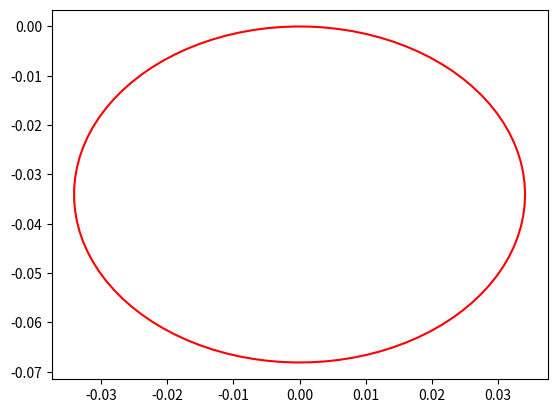
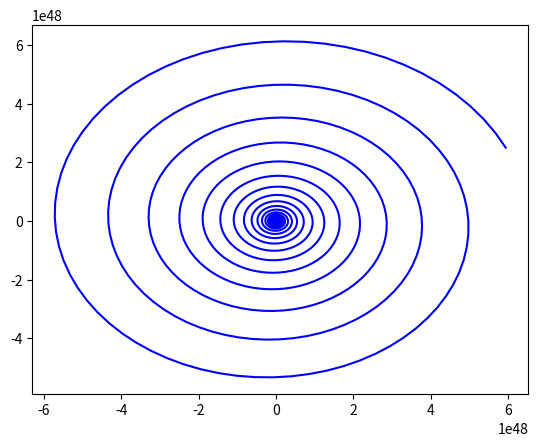
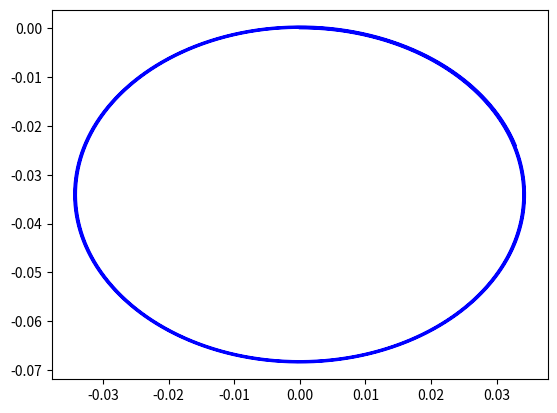
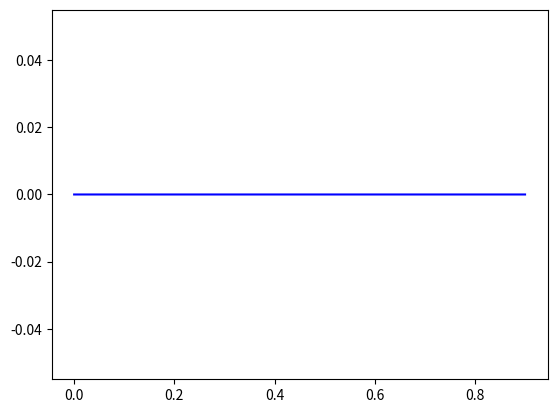
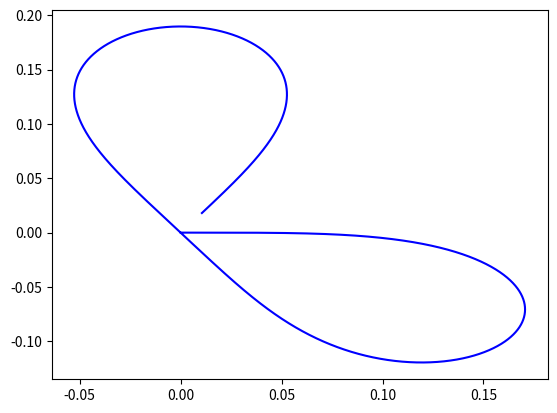
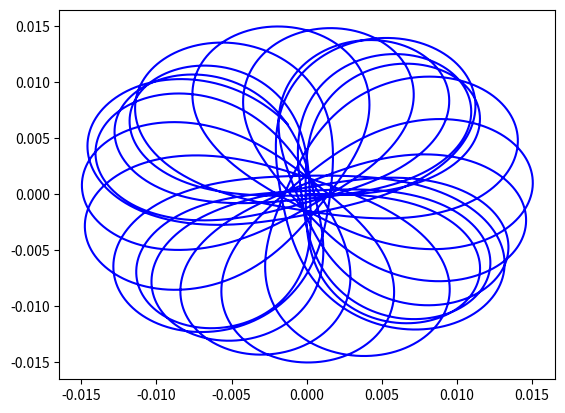

Write the Python code that produced these figures, in order.
import numpy as np
import math
import matplotlib.pyplot as plt

#Sample program, showing how to numerically make little time steps:
#$start by adding in all my necessary constants:
pi = math.pi
me = 9.1*10**(-31)
c = 2.998*10**(8)
qe = 1.602*10**(-19)
a0 = 5.29177* 10**(-11)

#declare an initial speed
v_0 =  [0.1*c, 0, 0]
#declare an initial position:
x_0 =  [0, 0, 0]
#declare a magnetic field, in Tesla:
B_0 = [0, 0, 50*10**(-4)]

#Calculate cyclotron radius
R_cyc = me*np.linalg.norm(v_0)/(np.linalg.norm(B_0)*qe)

#let's make a plot with this circle:
Circ = np.zeros([2,100]);
#increment:
inc = np.arange(100)

Circ[0,:] = R_cyc*np.cos(inc*2*pi/99)
Circ[1,:] = R_cyc*np.sin(inc*2*pi/99)-R_cyc

#First plot is our calculated 'ideal' circle
fig1 = plt.figure()
cp1 = plt.plot(Circ[0,:], Circ[1,:],'r')
plt.show()


#now let's use our time-incremented force equation
#remember F = qv x B
#initialize some arrays:
Motion_r = np.zeros([30000,3], dtype=np.longdouble);
Motion_v = np.zeros([300000,3], dtype=np.longdouble);
Motion_a = np.zeros([300000,3], dtype=np.longdouble);

#initial position
Motion_r[0,:] = x_0;
Motion_v[0,:] = v_0;

##Timestep is here:
delt = 1*10**(-10);
for i in range(0,29999):
    Bhere = [0,0, 50*10**(-4)]
    #Your job to calculated the current acceleration here:
    ai =  qe * np.cross(Motion_v[i,:], Bhere)/me
    #Then use this to change your speed and position:  vnew = vold + a*delt, xnew = xold + vold*delt + 1/2*a*delt^2
    Motion_v[i+1,:] = Motion_v[i,:] + ai * delt;
    Motion_r[i+1,:] = Motion_r[i,:] + Motion_v[i,:] * delt + 0.5* ai * delt**2;

"""
What went wrong is that our electron spirals into itself, when it should have a constant radius.
The timestep is too long compared to the speed of the particle, which lets the 
particle travel much further than it needs to before changing its direction
"""

#second plot is our calculated motion
fig2 = plt.figure()
cp2 = plt.plot(Motion_r[:,0], Motion_r[:,1],'b')
plt.show()

#better timestep
delt = 1*10**(-12);
for i in range(0,29999):
    Bhere = [0,0, 50*10**(-4)]
    ai =  qe * np.cross(Motion_v[i,:], Bhere)/me
    Motion_v[i+1,:] = Motion_v[i,:] + ai * delt;
    Motion_r[i+1,:] = Motion_r[i,:] + Motion_v[i,:] * delt + 0.5* ai * delt**2;


fig3 = plt.figure()
cp3 = plt.plot(Motion_r[:,0], Motion_r[:,1],'b')
plt.show()

#Problem 3
delt = 1*10**(-12);
for i in range(0,29999):
    Bhere = [0,0, 1000*10**(-4)*np.abs(Motion_r[i,1])]
    ai =  qe * np.cross(Motion_v[i,:], Bhere)/me
    Motion_v[i+1,:] = Motion_v[i,:] + ai * delt;
    Motion_r[i+1,:] = Motion_r[i,:] + Motion_v[i,:] * delt + 0.5* ai * delt**2;


fig4 = plt.figure()
cp4 = plt.plot(Motion_r[:,0], Motion_r[:,1],'b')
plt.show()



delt = 1*10**(-12);
for i in range(0,29999):
    Bhere = [0,0, 1000*10**(-4)*abs(Motion_r[i,0]**2 + Motion_r[i,1]**2)]
    ai =  qe * np.cross(Motion_v[i,:], Bhere)/me
    Motion_v[i+1,:] = Motion_v[i,:] + ai * delt;
    Motion_r[i+1,:] = Motion_r[i,:] + Motion_v[i,:] * delt + 0.5* ai * delt**2;


fig4 = plt.figure()
cp4 = plt.plot(Motion_r[:,0], Motion_r[:,1],'b')
plt.show()


delt = 1*10**(-12);
for i in range(0,29999):
    Bhere = [0,0, 1000*10**(-4)*25*np.linalg.norm(Motion_r[i,:])]
    ai =  qe * np.cross(Motion_v[i,:], Bhere)/me
    Motion_v[i+1,:] = Motion_v[i,:] + ai * delt;
    Motion_r[i+1,:] = Motion_r[i,:] + Motion_v[i,:] * delt + 0.5* ai * delt**2;


fig5 = plt.figure()
cp5 = plt.plot(Motion_r[:,0], Motion_r[:,1],'b')
plt.show()
